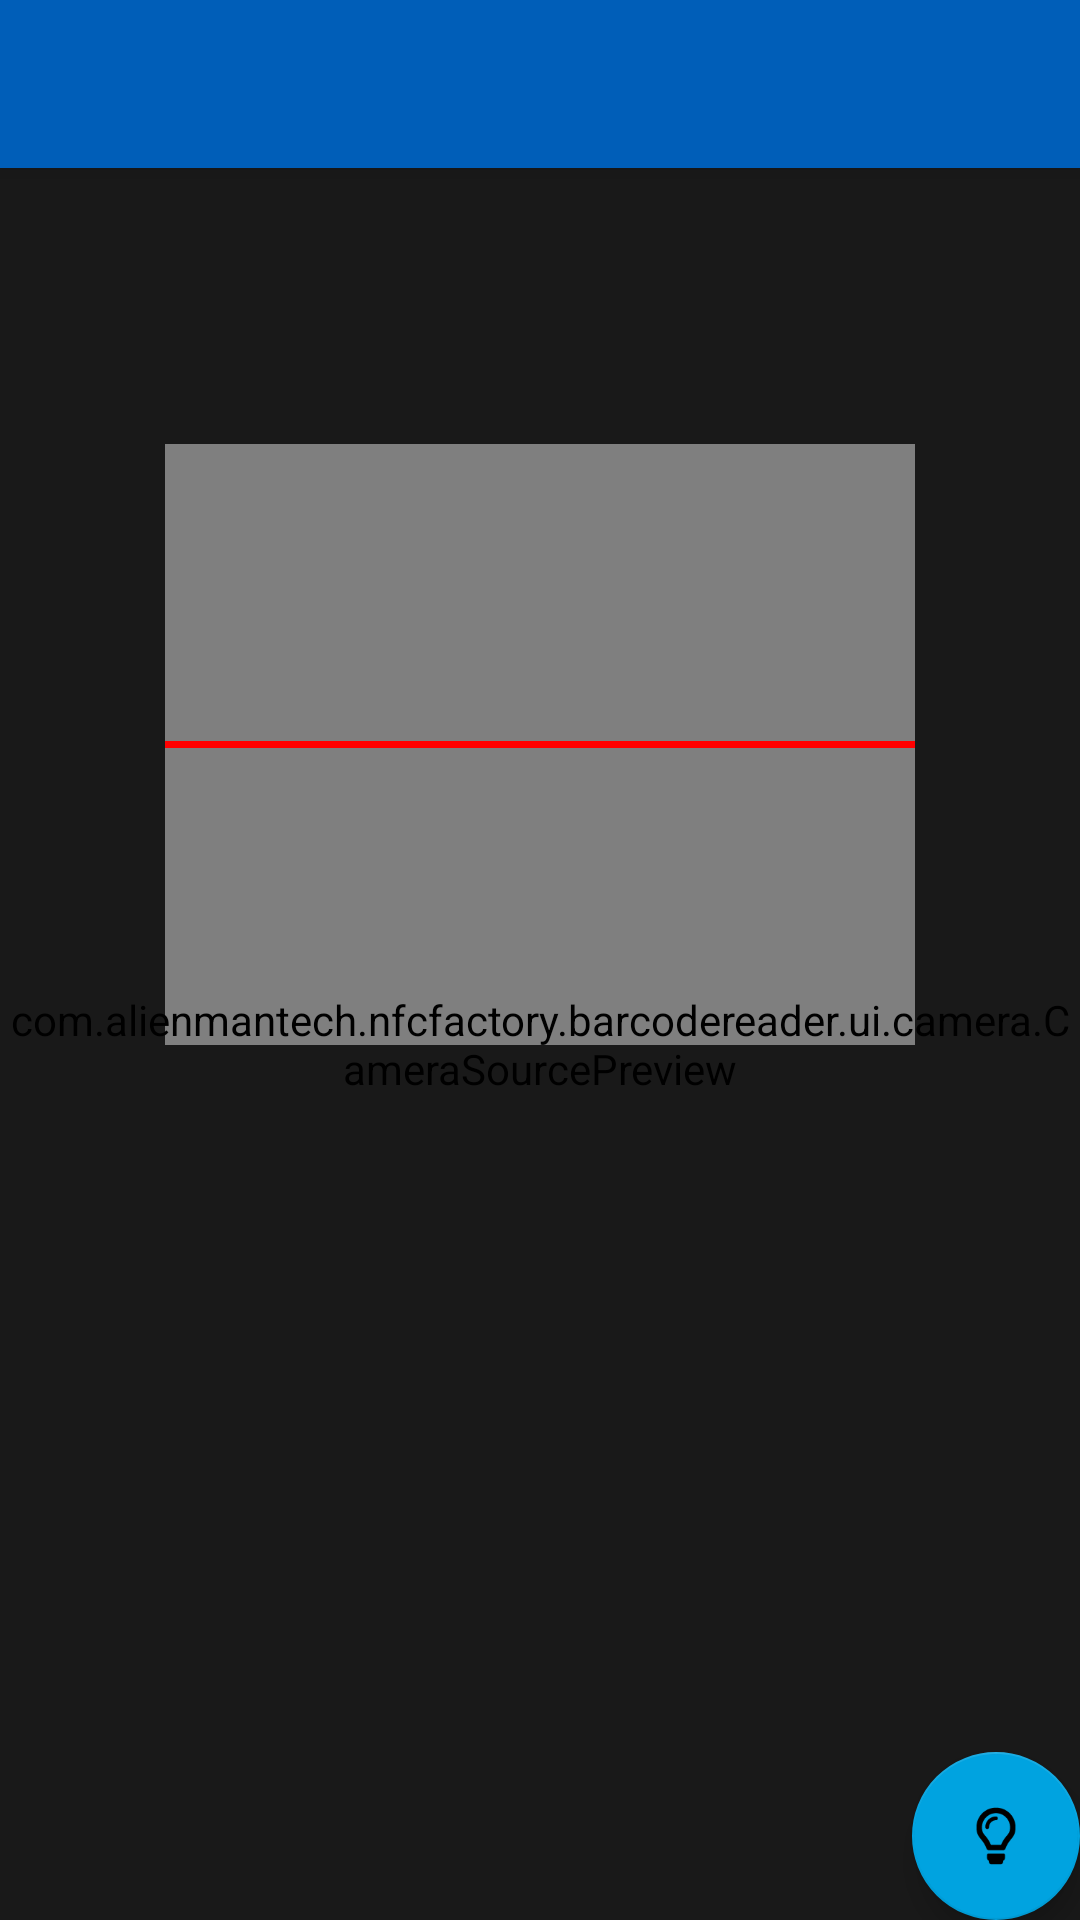

Layout XML and referenced resources for this Android screen:
<!-- AndroidManifest.xml: application theme Theme.NFCFactory -->
<!-- res/layout/activity_barcode_scanner.xml -->
<?xml version="1.0" encoding="utf-8"?>
<androidx.coordinatorlayout.widget.CoordinatorLayout
    xmlns:android="http://schemas.android.com/apk/res/android"
    xmlns:app="http://schemas.android.com/apk/res-auto"
    xmlns:tools="http://schemas.android.com/tools"
    android:layout_width="match_parent"
    android:layout_height="match_parent"
    android:background="#000"
    tools:context="com.alienmantech.nfcfactory.barcodereader.BarcodeCaptureActivity">

    <com.google.android.material.appbar.AppBarLayout
        android:layout_width="match_parent"
        android:layout_height="wrap_content"
        android:theme="@style/Theme.NFCFactory.AppBarOverlay">

        <androidx.appcompat.widget.Toolbar
            android:id="@+id/toolbar"
            android:layout_width="match_parent"
            android:layout_height="?attr/actionBarSize"
            android:background="?attr/colorPrimary"
            app:popupTheme="@style/Theme.NFCFactory.PopupOverlay"/>

    </com.google.android.material.appbar.AppBarLayout>

    <include layout="@layout/content_barcode_scanner"/>

    <com.google.android.material.floatingactionbutton.FloatingActionButton
        android:id="@+id/fab"
        android:layout_width="wrap_content"
        android:layout_height="wrap_content"
        android:layout_gravity="bottom|end"
        android:layout_marginTop="@dimen/fab_margin"
        android:layout_marginLeft="@dimen/fab_margin"
        android:layout_marginRight="@dimen/fab_margin"
        android:layout_marginBottom="@dimen/fab_margin"
        app:srcCompat="@drawable/lightbulb"/>

</androidx.coordinatorlayout.widget.CoordinatorLayout>
<!-- res/layout/content_barcode_scanner.xml (included above) -->
<?xml version="1.0" encoding="utf-8"?>
<RelativeLayout
    xmlns:android="http://schemas.android.com/apk/res/android"
    xmlns:app="http://schemas.android.com/apk/res-auto"
    xmlns:tools="http://schemas.android.com/tools"
    android:layout_width="match_parent"
    android:layout_height="match_parent"
    app:layout_behavior="@string/appbar_scrolling_view_behavior"
    tools:context="com.alienmantech.nfcfactory.barcodereader.BarcodeCaptureActivity"
    tools:showIn="@layout/activity_barcode_scanner">

    <RelativeLayout
        android:id="@+id/camera_layout"
        android:layout_width="match_parent"
        android:layout_height="match_parent">

        
        <com.alienmantech.nfcfactory.barcodereader.ui.camera.CameraSourcePreview
            android:id="@+id/preview"
            android:layout_width="match_parent"
            android:layout_height="match_parent">

            <com.alienmantech.nfcfactory.barcodereader.ui.camera.GraphicOverlay
                android:id="@+id/graphicOverlay"
                android:layout_width="match_parent"
                android:layout_height="match_parent" />

        </com.alienmantech.nfcfactory.barcodereader.ui.camera.CameraSourcePreview>

        
        <View
            android:id="@+id/overlay_center"
            android:layout_width="250dp"
            android:layout_height="200dp"
            android:layout_marginTop="100dp"
            android:layout_marginBottom="-100dp"
            android:layout_centerHorizontal="true"
            android:layout_centerInParent="true"/>

        <View
            android:id="@+id/overlay_top"
            android:layout_width="match_parent"
            android:layout_height="match_parent"
            android:layout_above="@id/overlay_center"
            android:layout_alignParentTop="true"
            android:background="#cc000000" />

        <View
            android:id="@+id/overlay_bottom"
            android:layout_width="match_parent"
            android:layout_height="match_parent"
            android:layout_below="@id/overlay_center"
            android:layout_alignParentBottom="true"
            android:background="#cc000000" />

        <View
            android:id="@+id/overlay_left"
            android:layout_width="match_parent"
            android:layout_height="match_parent"
            android:layout_alignParentLeft="true"
            android:layout_below="@id/overlay_top"
            android:layout_above="@id/overlay_bottom"
            android:layout_toLeftOf="@id/overlay_center"
            android:background="#cc000000" />

        <View
            android:id="@+id/overlay_right"
            android:layout_width="match_parent"
            android:layout_height="match_parent"
            android:layout_alignParentRight="true"
            android:layout_below="@id/overlay_top"
            android:layout_above="@id/overlay_bottom"
            android:layout_toRightOf="@id/overlay_center"
            android:background="#cc000000" />

        <View
            android:id="@+id/overlay_laser_line"
            android:layout_width="match_parent"
            android:layout_height="2dp"
            android:layout_below="@id/overlay_top"
            android:layout_above="@id/overlay_bottom"
            android:layout_toRightOf="@id/overlay_left"
            android:layout_toLeftOf="@id/overlay_right"
            android:layout_marginTop="99dp"
            android:layout_marginBottom="99dp"
            android:background="#ff0000" />
    </RelativeLayout>

</RelativeLayout>
<!-- resources referenced by this layout -->
<resources>
  <!-- drawable lightbulb: png bitmap (drawable-v24, 1108 bytes) -->
  <style name="Theme.NFCFactory.AppBarOverlay" parent="ThemeOverlay.AppCompat.Dark.ActionBar" />
  <style name="Theme.NFCFactory.PopupOverlay" parent="ThemeOverlay.AppCompat.Light" />
  <style name="Theme.NFCFactory" parent="Theme.MaterialComponents.DayNight.DarkActionBar">
          
          <item name="colorPrimary">@color/colorPrimary</item>
          <item name="colorPrimaryVariant">@color/colorPrimaryDark</item>
          <item name="colorOnPrimary">@color/white</item>
          
          <item name="colorSecondary">@color/colorSecondary</item>
          <item name="colorSecondaryVariant">@color/colorSecondaryLight</item>
          <item name="colorOnSecondary">@color/black</item>
          
          <item name="android:statusBarColor" tools:targetApi="l">?attr/colorPrimaryVariant</item>
          
      </style>
  <color name="colorPrimary">#005EB8</color>
  <color name="colorPrimaryDark">#003b5c</color>
  <color name="white">#FFFFFFFF</color>
  <color name="colorSecondary">#00A3E0</color>
  <color name="colorSecondaryLight">#41B6E6</color>
  <color name="black">#FF000000</color>
</resources>
